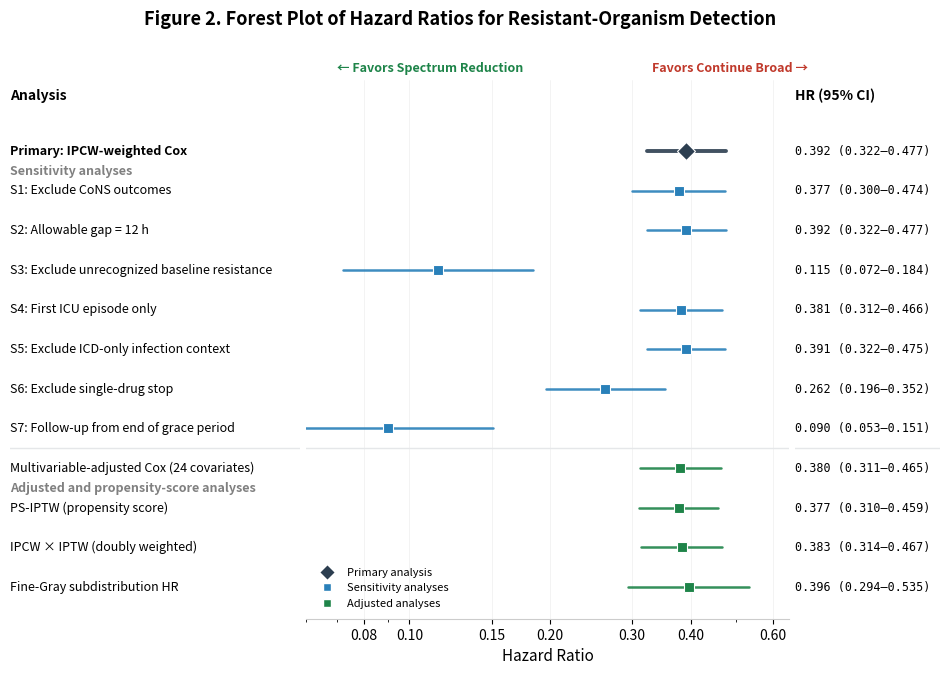

Python code for this plot:
"""Figure 3: Publication-quality Forest Plot"""

import matplotlib
matplotlib.use("Agg")

import matplotlib.pyplot as plt
from matplotlib.lines import Line2D

# ==========================================================
# DATA
# ==========================================================

results = [
    ("Primary: IPCW-weighted Cox", 0.392, 0.322, 0.477, '#2C3E50', 'primary'),

    ("S1: Exclude CoNS outcomes", 0.377, 0.300, 0.474, '#2980B9', 'sens'),
    ("S2: Allowable gap = 12 h", 0.392, 0.322, 0.477, '#2980B9', 'sens'),
    ("S3: Exclude unrecognized baseline resistance", 0.115, 0.072, 0.184, '#2980B9', 'sens'),
    ("S4: First ICU episode only", 0.381, 0.312, 0.466, '#2980B9', 'sens'),
    ("S5: Exclude ICD-only infection context", 0.391, 0.322, 0.475, '#2980B9', 'sens'),
    ("S6: Exclude single-drug stop", 0.262, 0.196, 0.352, '#2980B9', 'sens'),
    ("S7: Follow-up from end of grace period", 0.090, 0.053, 0.151, '#2980B9', 'sens'),

    ("Multivariable-adjusted Cox (24 covariates)", 0.380, 0.311, 0.465, '#1E8449', 'adj'),
    ("PS-IPTW (propensity score)", 0.377, 0.310, 0.459, '#1E8449', 'adj'),
    ("IPCW × IPTW (doubly weighted)", 0.383, 0.314, 0.467, '#1E8449', 'adj'),
    ("Fine-Gray subdistribution HR", 0.396, 0.294, 0.535, '#1E8449', 'adj'),
]

n = len(results)

# ==========================================================
# FIGURE LAYOUT
# ==========================================================

fig = plt.figure(
    figsize=(12, 7),
    facecolor="white"
)

gs = fig.add_gridspec(
    1,
    3,
    width_ratios=[3.0, 5.0, 1.5],
    wspace=0.02
)

ax_label = fig.add_subplot(gs[0, 0])
ax_forest = fig.add_subplot(gs[0, 1])
ax_num = fig.add_subplot(gs[0, 2])

# ==========================================================
# LABEL COLUMN
# ==========================================================

ax_label.set_xlim(0, 1)
ax_label.set_ylim(-0.8, n + 0.8)
ax_label.axis("off")

ax_label.text(
    0,
    n + 0.3,
    "Analysis",
    fontsize=10,
    fontweight="bold"
)

# ==========================================================
# NUMBER COLUMN
# ==========================================================

ax_num.set_xlim(0, 1)
ax_num.set_ylim(-0.8, n + 0.8)
ax_num.axis("off")

ax_num.text(
    0,
    n + 0.3,
    "HR (95% CI)",
    fontsize=10,
    fontweight="bold"
)

# ==========================================================
# FOREST AXIS
# ==========================================================

ax_forest.set_ylim(-0.8, n + 0.8)
ax_forest.set_xscale("log")

ax_forest.set_xlim(0.06, 0.65)

ax_forest.set_xticks(
    [0.08, 0.10, 0.15, 0.20, 0.30, 0.40, 0.60]
)

ax_forest.set_xticklabels(
    ["0.08", "0.10", "0.15", "0.20", "0.30", "0.40", "0.60"]
)

ax_forest.set_yticks([])

ax_forest.set_xlabel(
    "Hazard Ratio",
    fontsize=11
)

# ==========================================================
# REFERENCE LINE
# ==========================================================

ax_forest.axvline(
    1.0,
    color="#E74C3C",
    lw=1.0,
    ls="--",
    alpha=0.5
)

# ==========================================================
# PLOT ROWS
# ==========================================================

for i, (label, hr, lo, hi, color, kind) in enumerate(results):

    y = n - i - 1

    if kind == "primary":
        marker = "D"
        ms = 9
        lw = 2.8
        fw = "bold"
    else:
        marker = "s"
        ms = 6.5
        lw = 1.8
        fw = "normal"

    # --------------------------
    # Left labels
    # --------------------------

    ax_label.text(
        0.00,
        y,
        label,
        fontsize=9,
        va="center",
        fontweight=fw
    )

    # --------------------------
    # Forest plot
    # --------------------------

    ax_forest.plot(
        [lo, hi],
        [y, y],
        color=color,
        lw=lw,
        alpha=0.9,
        solid_capstyle="round"
    )

    ax_forest.plot(
        hr,
        y,
        marker=marker,
        color=color,
        markersize=ms,
        markeredgecolor="white",
        markeredgewidth=0.8
    )

    # --------------------------
    # Right numbers
    # --------------------------

    ax_num.text(
        0.0,
        y,
        f"{hr:.3f} ({lo:.3f}–{hi:.3f})",
        fontsize=8.5,
        family="monospace",
        va="center"
    )

# ==========================================================
# SECTION HEADERS
# ==========================================================

sens_y = n - 1.6

ax_label.text(
    0,
    sens_y,
    "Sensitivity analyses",
    fontsize=9,
    fontweight="bold",
    color="gray",
    style="italic"
)

adj_y = 2.4

ax_label.text(
    0,
    adj_y,
    "Adjusted and propensity-score analyses",
    fontsize=9,
    fontweight="bold",
    color="gray",
    style="italic"
)

# ==========================================================
# DIVIDER
# ==========================================================

for ax in [ax_label, ax_forest, ax_num]:

    ax.axhline(
        y=3.5,
        color="#E5E7E9",
        lw=1
    )

# ==========================================================
# FAVOR DIRECTION
# ==========================================================

ax_forest.text(
    0.07,
    n + 1.0,
    "← Favors Spectrum Reduction",
    fontsize=9,
    fontweight="bold",
    color="#1E8449"
)

ax_forest.text(
    0.33,
    n + 1.0,
    "Favors Continue Broad →",
    fontsize=9,
    fontweight="bold",
    color="#C0392B"
)

# ==========================================================
# STYLE
# ==========================================================

for sp in ["top", "right", "left"]:
    ax_forest.spines[sp].set_visible(False)

ax_forest.spines["bottom"].set_color("#CCCCCC")

ax_forest.grid(
    axis="x",
    alpha=0.25,
    linewidth=0.4
)

ax_forest.set_axisbelow(True)

# ==========================================================
# LEGEND
# ==========================================================

legend_elements = [

    Line2D(
        [0],[0],
        marker='D',
        color='w',
        markerfacecolor='#2C3E50',
        markersize=8,
        label='Primary analysis'
    ),

    Line2D(
        [0],[0],
        marker='s',
        color='w',
        markerfacecolor='#2980B9',
        markersize=6,
        label='Sensitivity analyses'
    ),

    Line2D(
        [0],[0],
        marker='s',
        color='w',
        markerfacecolor='#1E8449',
        markersize=6,
        label='Adjusted analyses'
    )
]

ax_forest.legend(
    handles=legend_elements,
    loc="lower left",
    fontsize=8,
    frameon=False
)

# ==========================================================
# TITLE
# ==========================================================

fig.suptitle(
    "Figure 2. Forest Plot of Hazard Ratios for Resistant-Organism Detection",
    fontsize=13,
    fontweight="bold",
    y=0.98
)

# ==========================================================
# SAVE
# ==========================================================

fig.savefig(
    r"F:\test\Figure2_Publication_Forest.tiff",
    dpi=600,
    bbox_inches="tight",
    facecolor="white"
)


plt.close()

print("Figure 2 saved")
